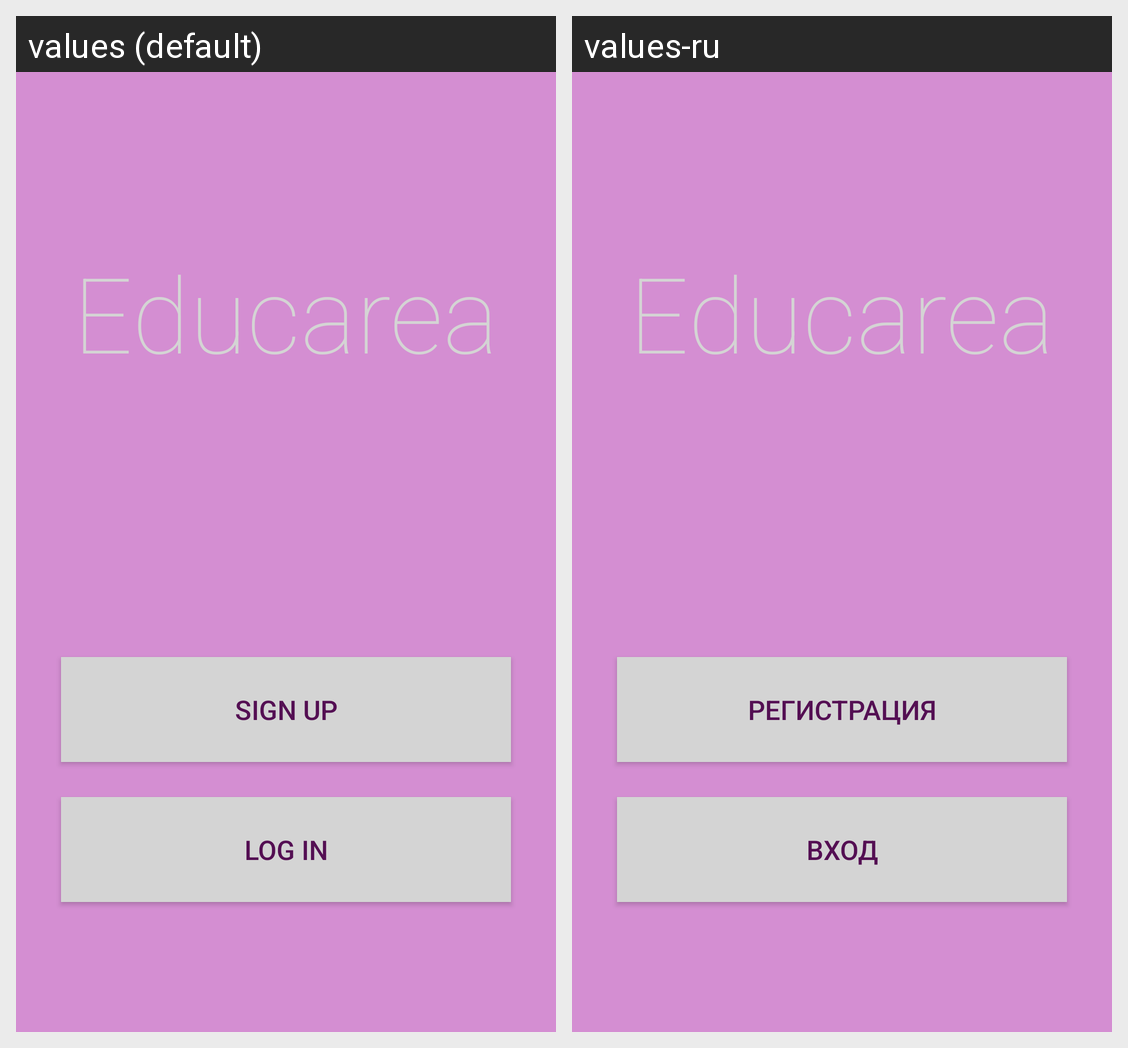

Strings drawn on this Android screen and how each of the app's shown locales translates them:
Android screen res/layout/activity_log_reg.xml rendered under 2 locales, left to right: values (default), values-ru. Device: Nexus 5 (rendered at 1080×1920; each locale shown at half size, 540×960, under a caption strip naming it); theme AppTheme.
Strings drawn on this screen, with the default value and each locale's value (text and hints the layout hard-codes, and strings that could not be matched under every locale, appear in the picture but are not listed):

app_name
  values: Educarea
  values-ru: Educarea

sign_up
  values: SIGN UP
  values-ru: РЕГИСТРАЦИЯ

log_in
  values: LOG IN
  values-ru: ВХОД
